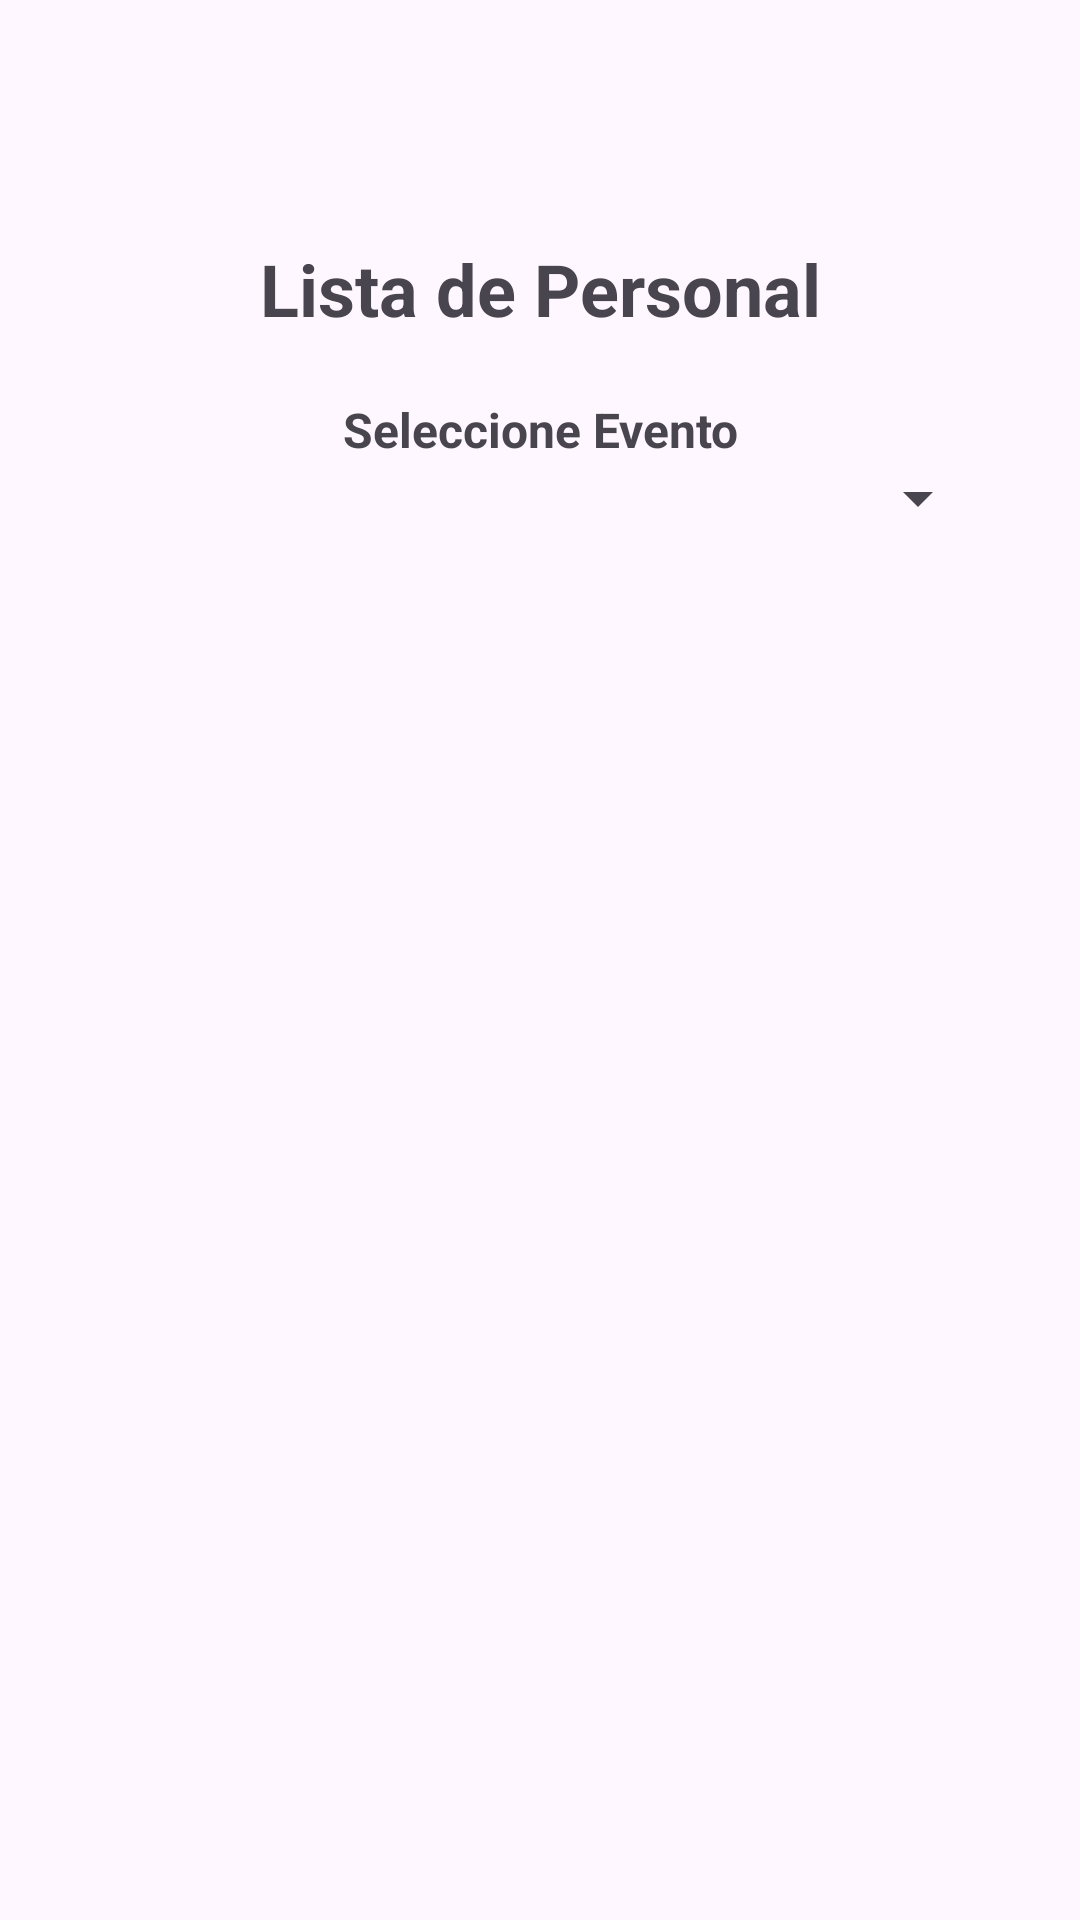

Reconstruct the res/layout file that produces this screen, plus the resources it refers to.
<!-- AndroidManifest.xml: application theme Theme.AsistenciApp -->
<!-- res/layout/fragment_lista.xml -->
<?xml version="1.0" encoding="utf-8"?>
<androidx.constraintlayout.widget.ConstraintLayout
    xmlns:android="http://schemas.android.com/apk/res/android"
    xmlns:app="http://schemas.android.com/apk/res-auto"
    xmlns:tools="http://schemas.android.com/tools"
    android:layout_width="match_parent"
    android:layout_height="match_parent"
    tools:context=".ListaFragment">

    <FrameLayout
        android:id="@+id/content_frame2"
        android:layout_width="match_parent"
        android:layout_height="0dp"
        app:layout_constraintTop_toTopOf="parent"
        app:layout_constraintStart_toStartOf="parent"
        app:layout_constraintEnd_toEndOf="parent" />

    <TextView
        android:id="@+id/textView8"
        android:layout_width="wrap_content"
        android:layout_height="wrap_content"
        android:layout_marginTop="80dp"
        android:text="Lista de Personal"
        android:textSize="24sp"
        android:textStyle="bold"
        app:layout_constraintEnd_toEndOf="parent"
        app:layout_constraintStart_toStartOf="parent"
        app:layout_constraintTop_toBottomOf="@id/content_frame2" />

    <Spinner
        android:id="@+id/SpinnerLista"
        android:layout_width="300dp"
        android:layout_height="wrap_content"
        android:layout_gravity="center"
        app:layout_constraintEnd_toEndOf="parent"
        app:layout_constraintStart_toStartOf="parent"
        app:layout_constraintTop_toBottomOf="@+id/textView11" />

    <ListView
        android:id="@+id/lista"
        android:layout_width="363dp"
        android:layout_height="499dp"
        android:padding="20dp"
        app:layout_constraintBottom_toBottomOf="parent"
        app:layout_constraintEnd_toEndOf="parent"
        app:layout_constraintStart_toStartOf="parent"
        app:layout_constraintTop_toBottomOf="@+id/SpinnerLista"
        app:layout_constraintVertical_bias="0.314" />

    <TextView
        android:id="@+id/textView11"
        android:layout_width="wrap_content"
        android:layout_height="wrap_content"
        android:layout_marginTop="20dp"
        android:text="Seleccione Evento"
        android:textAlignment="center"
        android:textSize="16sp"
        android:textStyle="bold"
        app:layout_constraintEnd_toEndOf="parent"
        app:layout_constraintStart_toStartOf="parent"
        app:layout_constraintTop_toBottomOf="@+id/textView8" />


</androidx.constraintlayout.widget.ConstraintLayout>
<!-- resources referenced by this layout -->
<resources>
  <style name="Theme.AsistenciApp" parent="Base.Theme.AsistenciApp" />
  <style name="Base.Theme.AsistenciApp" parent="Theme.Material3.DayNight.NoActionBar">
          
          
      </style>
</resources>
